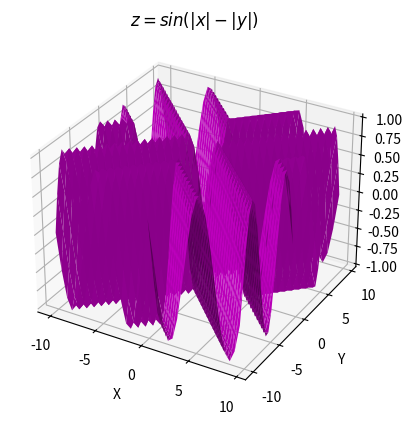

Recreate this plot in Python.
import matplotlib.pyplot as plt
import numpy as np

fig = plt.figure()
ax = fig.add_subplot(111, projection='3d')

x = np.arange(-10, 10, .5)
y = np.arange(-10, 10, .5)
x, y = np.meshgrid(x, y)
z = (np.sin(np.abs(x) - np.abs(y)))

ax.plot_surface(x, y, z, color = 'm', linewidth = 10)# Si pongoi el linewidth = 0 el ancho de la superficie se hace mas delgada, pero se sigue viendo igual.
ax.set_title('$z = sin(|x| - |y|)$')
ax.set_xlabel('X')
ax.set_ylabel('Y')
ax.set_zlabel('Z')

plt.show()